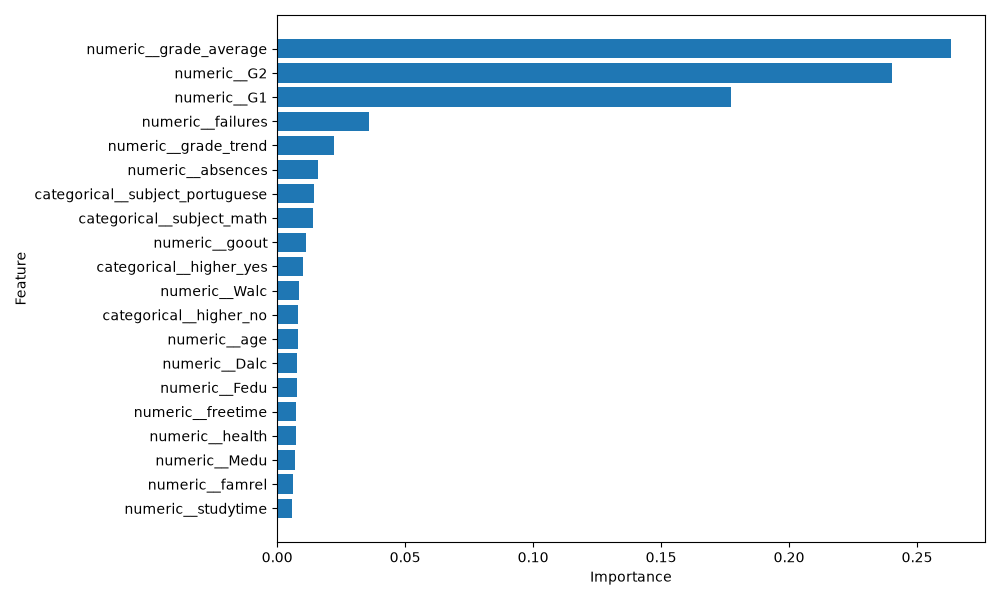

The data file committed next to this chart (first rows):
feature, importance
numeric__grade_average, 0.2634
numeric__G2, 0.2404
numeric__G1, 0.1773
numeric__failures, 0.03589
numeric__grade_trend, 0.02233
numeric__absences, 0.01577
categorical__subject_portuguese, 0.01452
categorical__subject_math, 0.01399
numeric__goout, 0.01114
categorical__higher_yes, 0.0102
numeric__Walc, 0.008577
categorical__higher_no, 0.008254
numeric__age, 0.008212
numeric__Dalc, 0.007869
numeric__Fedu, 0.007661
numeric__freetime, 0.00753
numeric__health, 0.007223
numeric__Medu, 0.007135
numeric__famrel, 0.006139
numeric__studytime, 0.005969
